Run: headless pygame with SDL's dummy video driver; simulated clock (each Clock.tick advances the game by its frame time, no real sleeping); random seed 0; keys injected as events and as key.get_pressed() state; no mouse input.
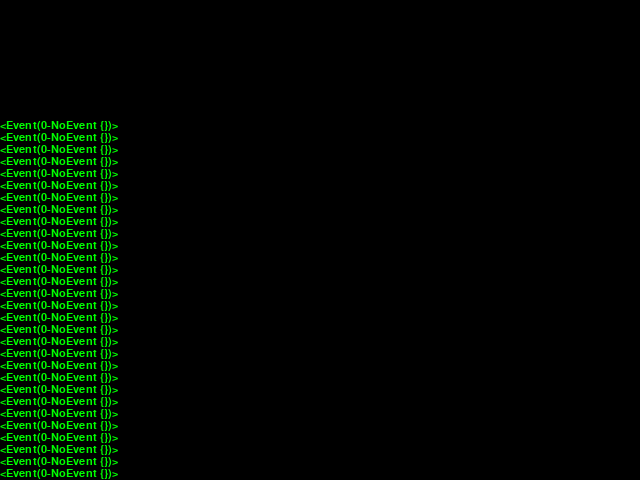
Frame 1 of 4 · flips 1–60 · no input
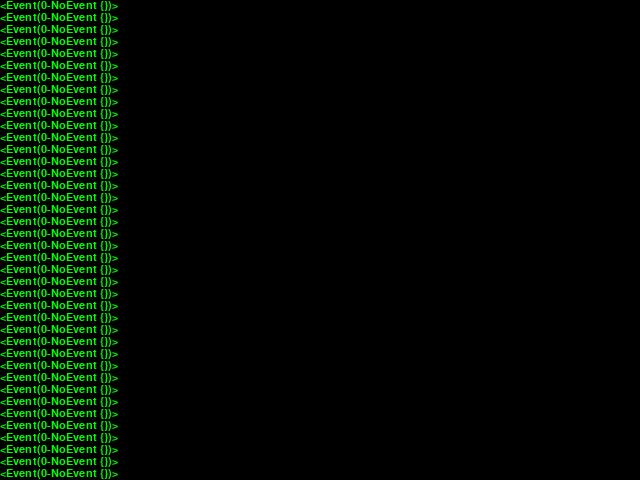
Frame 2 of 4 · flips 61–180 · tapped SPACE, RETURN · held RIGHT (→), D
Frame 3 of 4 · flips 181–300 · held DOWN (↓), S · screen unchanged from frame 2, image omitted
Frame 4 of 4 · flips 301–420 · held LEFT (←), A, UP (↑), W · screen unchanged from frame 3, image omitted

The pygame program that drew these frames:

import pygame
from pygame.locals import *
from sys import exit

pygame.init()
screen_size = (640, 480)
screen = pygame.display.set_mode(screen_size, 0, 32)

font = pygame.font.SysFont("arial", 17)
font_height = font.get_linesize()
event_text = []

while 1:
    event = pygame.event.wait()
    event_text.append(str(event))
    event_text = event_text[(-screen_size[1]//font_height):]
    # 这个切片操作保证了event_text里面只保留一个屏幕的文字

    if event.type == QUIT:
        exit()
    screen.fill((0, 0, 0))
    # screen.blit()
    y = screen_size[1]-font_height
    # 找一个合适的起笔位置，最下面开始但是要留一行空

    for text in reversed(event_text):
        screen.blit(font.render(text,True,(0,255,0)),(0,y))
        y -= font_height

    pygame.display.update()
